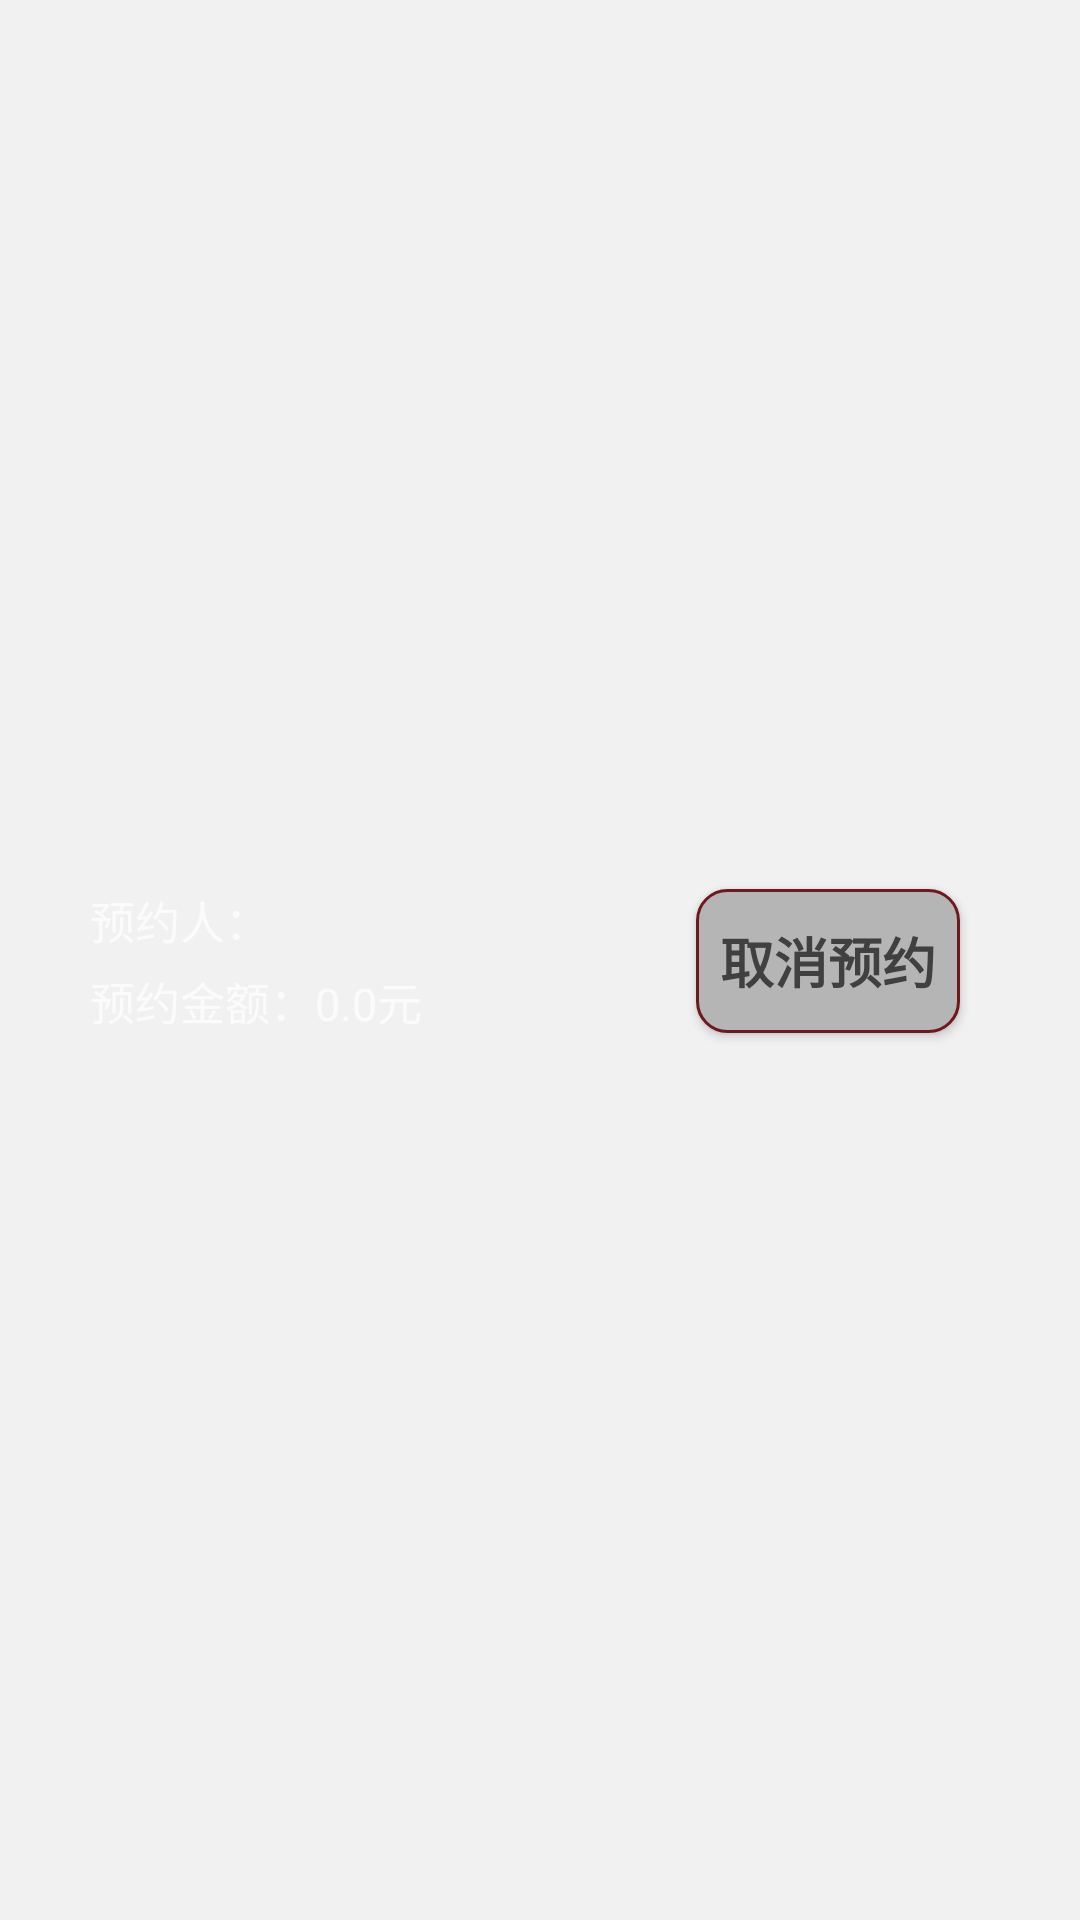

Layout XML and referenced resources for this Android screen:
<!-- AndroidManifest.xml: application theme Theme.TravelingShare -->
<!-- res/layout/appintmentitem.xml -->
<?xml version="1.0" encoding="utf-8"?>
<androidx.constraintlayout.widget.ConstraintLayout xmlns:android="http://schemas.android.com/apk/res/android"
    xmlns:app="http://schemas.android.com/apk/res-auto"
    android:layout_width="match_parent"
    android:layout_height="60dp"
    android:background="#f1f1f1"
    android:orientation="horizontal">

    <LinearLayout
        android:id="@+id/linearLayout"
        android:layout_width="wrap_content"
        android:layout_height="wrap_content"
        android:layout_gravity="center"
        android:orientation="vertical"
        app:layout_constraintBottom_toBottomOf="parent"
        app:layout_constraintStart_toStartOf="parent"
        app:layout_constraintTop_toTopOf="parent">

        <TextView
            android:id="@+id/appointUser"
            android:layout_width="wrap_content"
            android:layout_height="wrap_content"
            android:layout_marginStart="30dp"
            android:text="预约人："
            android:textSize="15dp" />

        <TextView
            android:layout_width="wrap_content"
            android:layout_height="wrap_content"
            android:layout_marginStart="30dp"
            android:layout_marginTop="5dp"
            android:text="预约金额：0.0元"
            android:textSize="15dp" />
    </LinearLayout>

    <Button
        android:id="@+id/delete"
        android:layout_width="wrap_content"
        android:layout_height="wrap_content"
        android:layout_gravity="center"
        android:layout_weight="1"
        android:background="@drawable/buttonstyle"
        android:text="取消预约"
        android:textColor="@color/black"
        android:textSize="18dp"
        android:textStyle="bold"
        android:layout_marginEnd="40dp"
        app:layout_constraintBottom_toBottomOf="@+id/linearLayout"
        app:layout_constraintEnd_toEndOf="parent"
        app:layout_constraintTop_toTopOf="@+id/linearLayout" />
</androidx.constraintlayout.widget.ConstraintLayout>
<!-- resources referenced by this layout -->
<resources>
  <color name="black">#ff404040</color>
  <!-- drawable buttonstyle (drawable) -->
  <?xml version="1.0" encoding="utf-8"?>
  <selector xmlns:android="http://schemas.android.com/apk/res/android">
      <item android:state_pressed="false">
          <shape>
              
              <corners android:radius="10dp" />
              <solid android:color="#b5b5b5" />
              <padding
                  android:left="8dp"
                  android:top="8dp"
                  android:right="8dp"
                  android:bottom="8dp" />
              <corners android:radius="10dp" />
              <stroke
                  android:width="1dp"
                  android:color="#6f1820" />
          </shape>
      </item>
      <item android:state_pressed="true">
          <shape>
              
              <corners android:radius="10dp" />
              <solid android:color="#f5f5f5" />
              <padding
                  android:left="8dp"
                  android:top="8dp"
                  android:right="8dp"
                  android:bottom="8dp" />
              <corners android:radius="10dp" />
              <stroke
                  android:width="1dp"
                  android:color="#6f1820" />
          </shape>
      </item>
  </selector>
  <style name="Theme.TravelingShare" parent="Base.Theme.TravelingShare" />
  <style name="Base.Theme.TravelingShare" parent="Theme.MaterialComponents.Bridge">
          
          
      </style>
</resources>
